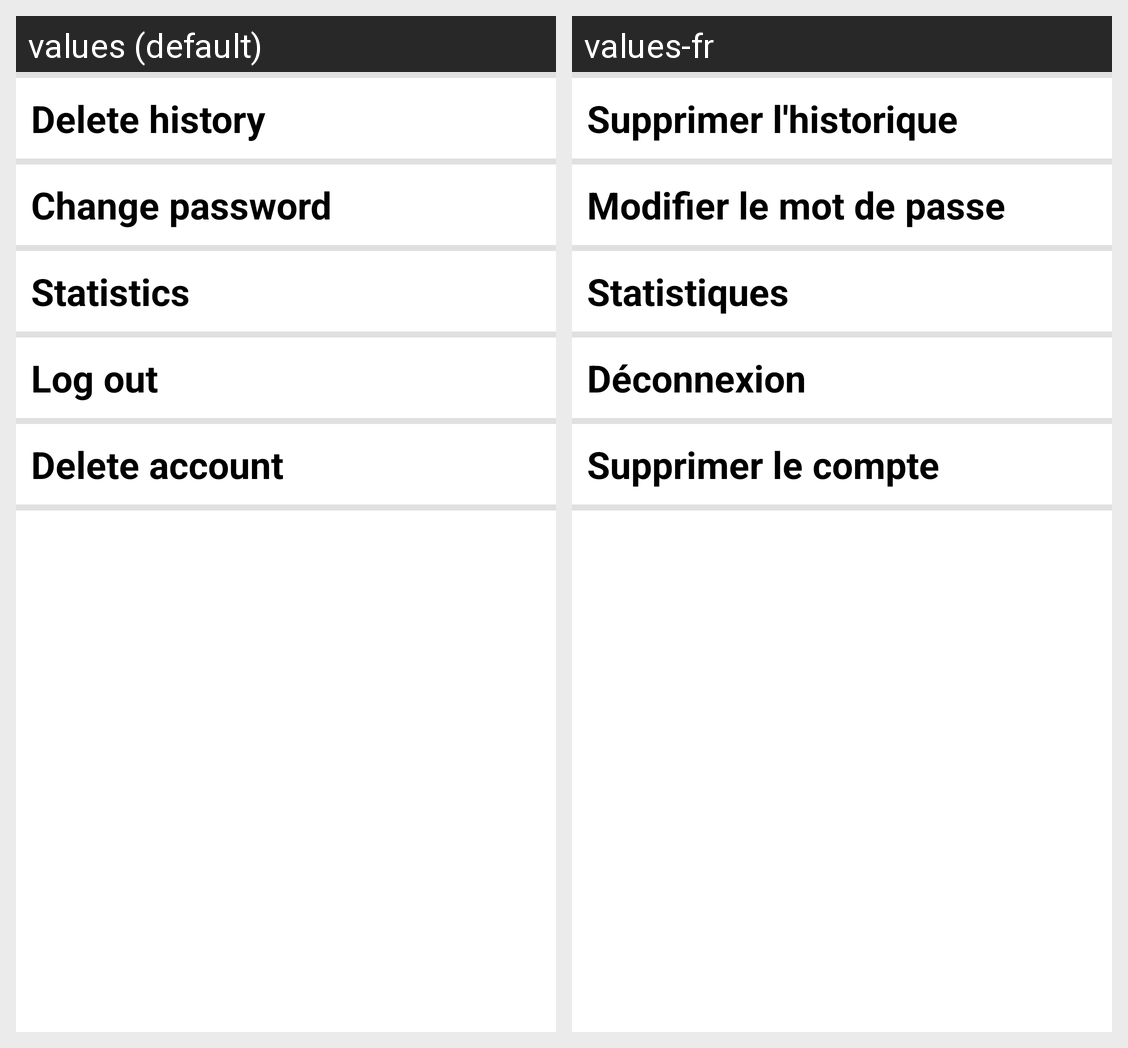

For this localized Android screen grid, give each drawn string resource with its value in every locale shown.
Android screen res/layout/fragment_account.xml rendered under 2 locales, left to right: values (default), values-fr. Device: Nexus 5 (rendered at 1080×1920; each locale shown at half size, 540×960, under a caption strip naming it); theme Theme.SAE_DAM.
Strings drawn on this screen, with the default value and each locale's value (text and hints the layout hard-codes, and strings that could not be matched under every locale, appear in the picture but are not listed):

delete_history
  values: Delete history
  values-fr: Supprimer l'historique

change_password
  values: Change password
  values-fr: Modifier le mot de passe

statistics
  values: Statistics
  values-fr: Statistiques

log_out
  values: Log out
  values-fr: Déconnexion

delete_account
  values: Delete account
  values-fr: Supprimer le compte
